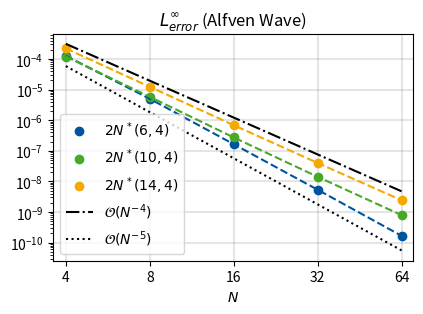

Reproduce this figure in Python. (Note: this script raises an exception after producing the figure.)
#!/usr/bin/python3
# Note: L2-Error (not L1)

import matplotlib.pyplot as plt
import matplotlib
import numpy as np

N = [4, 8, 16, 32, 64]

# Relaxed, Random level assignment
# k = 4
# SSP64_2Nstar
LInfErr_B1_SSP64 = [0.0001266430751047931, 5.013041192492018e-6, 1.6502627298020656e-7, 5.3581333814278764e-9, 1.6742418562643024e-10]

# SSP104_2Nstar
LInfErr_B1_SSP104 = [0.00012062587793193469, 5.810327280864058e-6, 2.7429463078654237e-7, 1.4168390793933838e-8, 7.936662438368103e-10]

# SSP144_2Nstar
LInfErr_B1_SSP144 = [0.00022055250733599152, 1.233172483017242e-5, 6.883720495842738e-7, 4.0217435492984066e-8, 2.4251880503811662e-9]

GoldenRatio = (1 + 5 ** 0.5) / 2

InchesX = 4.33071 # = 11 cm = 0.75 * textwidth (in current document)
InchesY = InchesX / GoldenRatio
#fig, ax = plt.subplots(figsize = (InchesX, InchesY) )
fig, ax = plt.subplots()

RWTH_Blue_RGB   = [(0, 84/256, 159/256)]
RWTH_Orange_RGB = [(246/256, 169/256, 0)]
RWTH_Green_RGB  = [(70/256, 171/256, 39/256)]
RWTH_Red_RGB    = [(204/256, 7/256, 30/256)]
RWTH_Petrol_RGB = [(0/256, 156/256, 161/256)]
RWTH_Yellow_RGB = [(225/256, 237/256, 0/256)]
RWTH_Purple_RGB = [(97/256, 33/256, 88/256)]

### ACTUAL PLOTTING: LInf errors ###

ax.scatter(N, LInfErr_B1_SSP64, label = r'$2N^*(6,4)$', color = RWTH_Blue_RGB)
ax.plot(N, LInfErr_B1_SSP64, color = RWTH_Blue_RGB[0], linestyle='dashed')

ax.scatter(N, LInfErr_B1_SSP104, label = r'$2N^*(10,4)$', color = RWTH_Green_RGB)
ax.plot(N, LInfErr_B1_SSP104, color = RWTH_Green_RGB[0], linestyle='dashed')

ax.scatter(N, LInfErr_B1_SSP144, label = r'$2N^*(14,4)$', color = RWTH_Orange_RGB)
ax.plot(N, LInfErr_B1_SSP144, color = RWTH_Orange_RGB[0], linestyle='dashed')


#ax.loglog(N, np.multiply(3e-1, np.power(np.array(N, dtype=float), -2) ), linestyle='dotted',
#          label = r'$\mathcal{O}\left(N^{-2}\right)$',
#          color = 'black') # Order two line fitted

ax.loglog(N, np.multiply(8e-2, np.power(np.array(N, dtype=float), -4) ), linestyle='dashdot',
          label = r'$\mathcal{O}\left(N^{-4}\right)$',
          color = 'black') # Order two line fitted

ax.loglog(N, np.multiply(6e-2, np.power(np.array(N, dtype=float), -5) ), linestyle='dotted',
            label = r'$\mathcal{O}\left(N^{-5}\right)$',
            color = 'black') # Order two line fitted

# Turn on logscale (no native support for logarithmic scatter)
ax.set_yscale('log')
ax.set_xscale('log')
ax.set_xlabel(r'$N$')

### GRID SECTION ###
ax.grid(axis ='both', which='major', alpha=0.1, linewidth = 1.5, color ='black')
ax.set_axisbelow(True)  # Hide grid behind bars

### LEGEND SECTION ###
ax.legend(loc = "lower left")

### TICKS SECTION ###

ax.set_xticks(N)

ax.get_xaxis().set_major_formatter(matplotlib.ticker.ScalarFormatter())

ax.get_xaxis().set_tick_params(which='minor', size=0)
ax.get_xaxis().set_tick_params(which='minor', width=0) 

#ax.set_xticklabels([r"$6$", r"$12$", r"$24$", r"$48$", r"$96$", r"$192$"])

### LIMITS SECTION ###
eps_x = 0.1
ax.set_xlim([4 * (1 - eps_x), 64 * (1 + eps_x)])

# Make bounding lines thicker
'''
for axis in ['top','bottom','left','right']:
    ax.spines[axis].set_linewidth(2)
'''

### TITLE SECTION ###
plt.title(r"$L^\infty_{error}$ (Alfven Wave)")

# Scale while preserving aspect ratio
width, height = fig.get_size_inches()
factor = InchesX / width
fig.set_size_inches(width * factor, height * factor)

plt.tight_layout()  # Title, labels, ... to screen
plt.savefig('LInf_error.pgf', dpi=500, bbox_inches = 'tight', pad_inches = 0)
plt.show()
